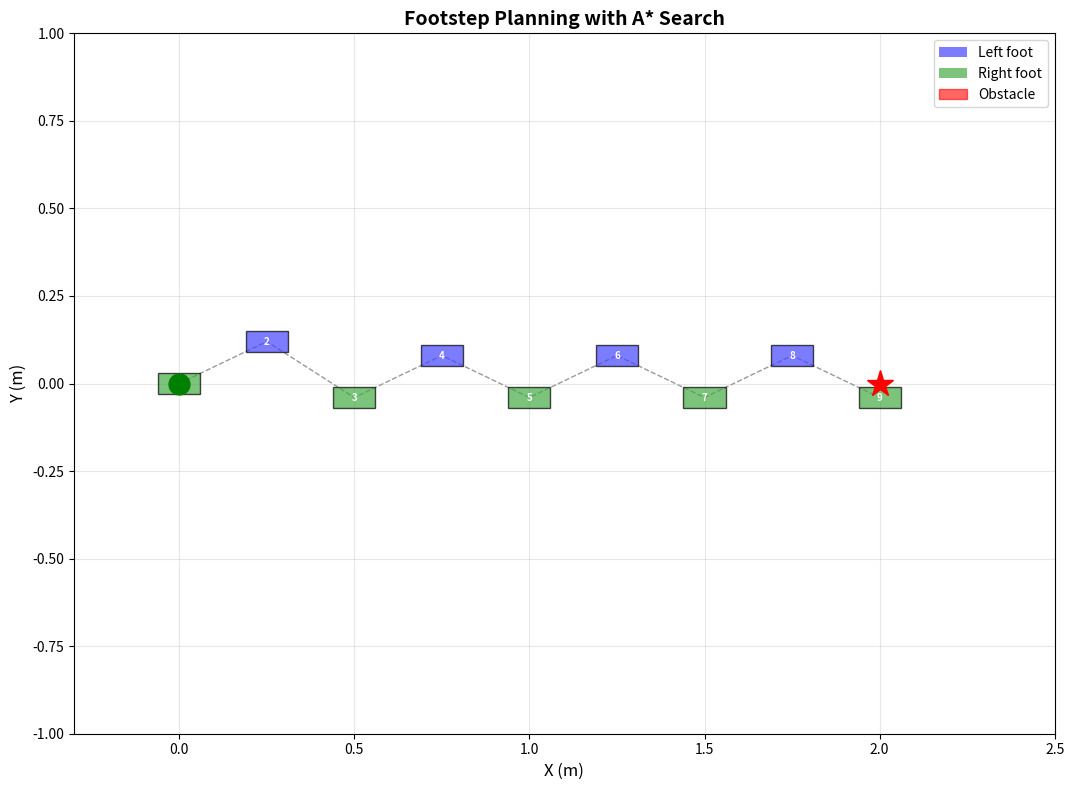
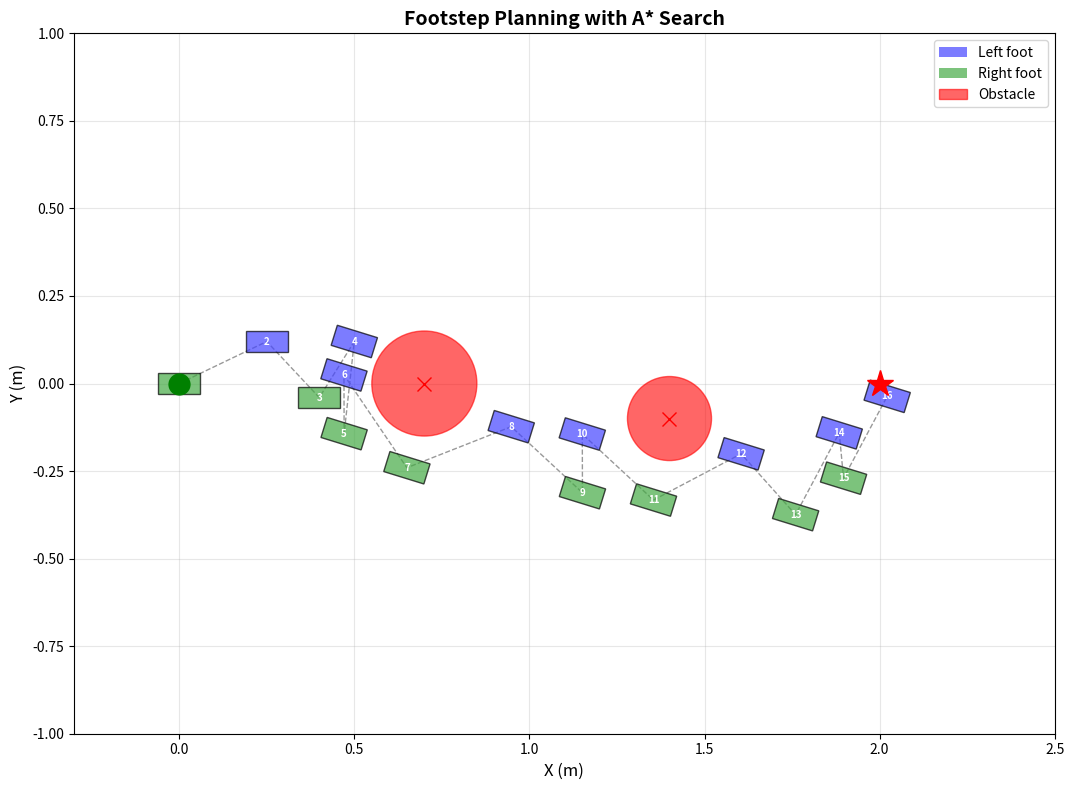
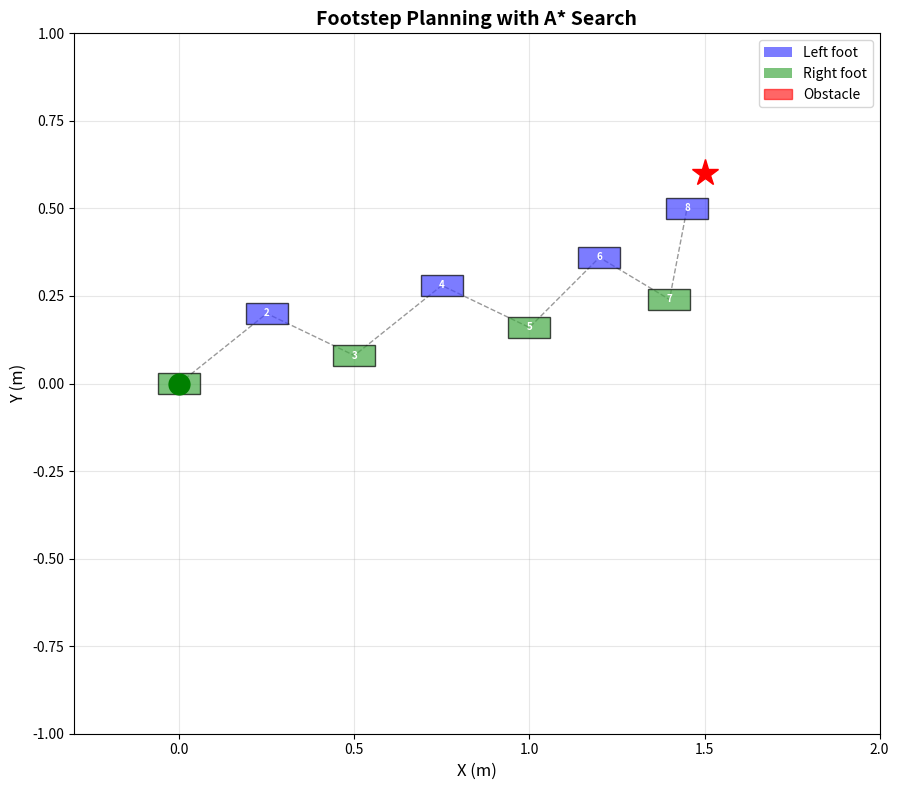
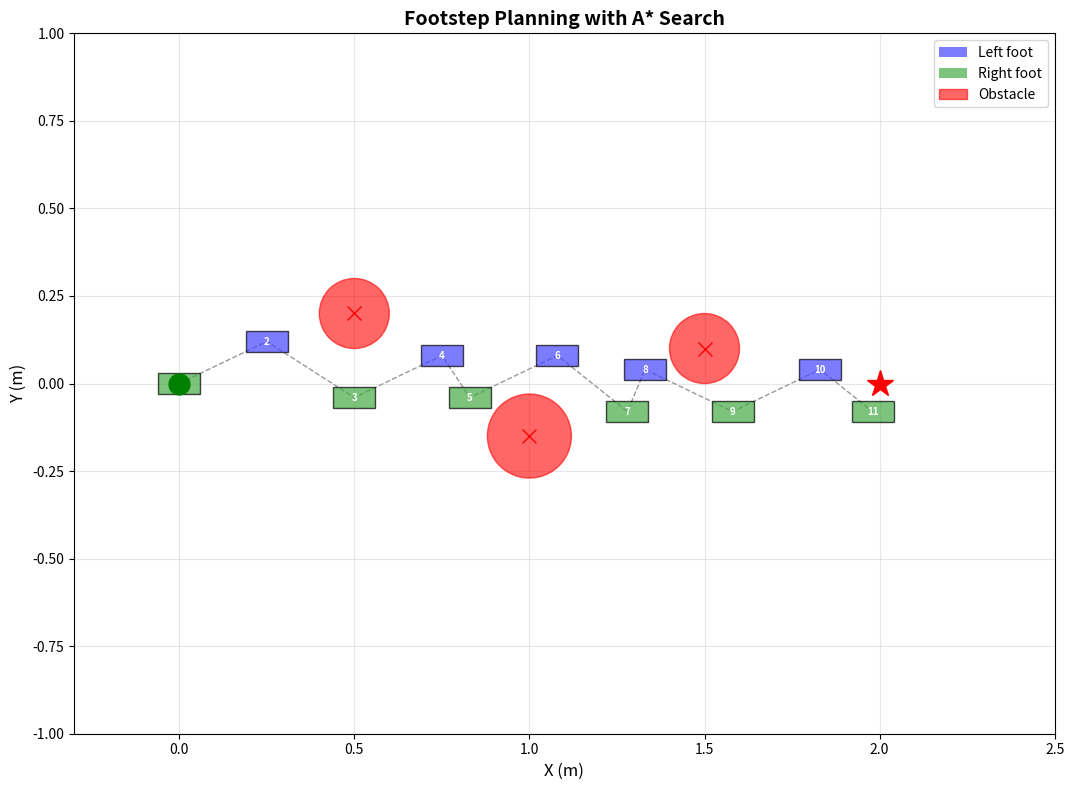

These charts were generated, in order, by the following Python code:
"""
FOOTSTEP PLANNER - FIXED

A* search for humanoid navigation with proper obstacle avoidance.
"""

import numpy as np
import matplotlib.pyplot as plt
from matplotlib.patches import Rectangle, Circle, Polygon
import heapq
from pathlib import Path


class FootstepPlanner:
    def __init__(self):
        self.foot_length = 0.12
        self.foot_width = 0.06
        self.hip_width = 0.16
        
        self.max_step_length = 0.25
        self.max_step_width = 0.12
        
        self.actions = self._generate_actions()
        print(f"Footstep Planner: {len(self.actions)} actions")
    
    def _generate_actions(self):
        """Generate discrete footstep actions."""
        actions = []
        
        # Forward steps
        for length in [0.08, 0.15, 0.20, 0.25]:
            for lateral in [-0.04, 0, 0.04]:
                actions.append((length, self.hip_width + lateral, 0))
        
        # Turning steps
        for angle in [-0.3, -0.15, 0.15, 0.3]:
            actions.append((0.10, self.hip_width, angle))
        
        # Side steps
        actions.append((0.05, self.hip_width + 0.10, 0))
        actions.append((0.05, self.hip_width - 0.04, 0))
        
        # Backward (small)
        actions.append((-0.05, self.hip_width, 0))
        
        return actions
    
    def _check_collision(self, x, y, theta, obstacles):
        """Check if foot placement collides with obstacles."""
        for ox, oy, r in obstacles:
            dist = np.sqrt((x - ox)**2 + (y - oy)**2)
            # Simple circle collision with foot center + margin
            if dist < r + 0.08:  # foot radius + margin
                return True
        return False
    
    def _heuristic(self, state, goal):
        x, y, theta, foot = state
        dist = np.sqrt((x - goal[0])**2 + (y - goal[1])**2)
        return dist / self.max_step_length * 0.8  # Admissible
    
    def plan(self, start, goal, obstacles=[]):
        """Plan footstep sequence using A*."""
        print(f"  Planning: {start[:2]} → {goal}")
        
        start_state = (start[0], start[1], start[2], 'right')
        
        open_set = []
        heapq.heappush(open_set, (0, 0, start_state, [start_state]))
        
        visited = {}
        max_iter = 10000
        
        for iteration in range(max_iter):
            if not open_set:
                break
            
            _, cost, state, path = heapq.heappop(open_set)
            x, y, theta, stance = state
            
            # Goal check
            if np.sqrt((x - goal[0])**2 + (y - goal[1])**2) < 0.12:
                print(f"  ✓ Found path: {len(path)} steps, {iteration} iterations")
                return path
            
            # Discretize state for visited check
            key = (round(x*10), round(y*10), round(theta*5), stance)
            if key in visited and visited[key] <= cost:
                continue
            visited[key] = cost
            
            swing = 'left' if stance == 'right' else 'right'
            
            for dx, dy, dth in self.actions:
                new_theta = theta + dth
                c, s = np.cos(theta), np.sin(theta)
                
                # Swing foot position
                if swing == 'left':
                    new_x = x + c * dx - s * dy
                    new_y = y + s * dx + c * dy
                else:
                    new_x = x + c * dx + s * dy
                    new_y = y + s * dx - c * dy
                
                # Collision check
                if self._check_collision(new_x, new_y, new_theta, obstacles):
                    continue
                
                # Bounds
                if abs(new_x) > 5 or abs(new_y) > 5:
                    continue
                
                new_state = (new_x, new_y, new_theta, swing)
                
                # Cost: distance + turn penalty
                step_cost = np.sqrt(dx**2 + (dy-self.hip_width)**2) + 0.3 * abs(dth)
                new_cost = cost + step_cost
                
                priority = new_cost + self._heuristic(new_state, goal)
                heapq.heappush(open_set, (priority, new_cost, new_state, path + [new_state]))
        
        print(f"  ✗ No path found after {iteration} iterations")
        return None
    
    def visualize(self, path, start, goal, obstacles=[], save_path='results/footstep_plan.png'):
        """Visualize footstep plan."""
        fig, ax = plt.subplots(figsize=(14, 8))
        
        # Draw obstacles
        for ox, oy, r in obstacles:
            circle = Circle((ox, oy), r, color='red', alpha=0.6, zorder=2)
            ax.add_patch(circle)
            ax.plot(ox, oy, 'rx', markersize=10, zorder=3)
        
        # Start and goal
        ax.plot(start[0], start[1], 'go', markersize=15, label='Start', zorder=5)
        ax.plot(goal[0], goal[1], 'r*', markersize=20, label='Goal', zorder=5)
        
        # Draw footsteps
        if path:
            colors = {'left': '#4444FF', 'right': '#44AA44'}
            
            for i, (x, y, theta, foot) in enumerate(path):
                # Foot rectangle
                hw, hl = self.foot_width/2, self.foot_length/2
                corners = np.array([[-hl, -hw], [hl, -hw], [hl, hw], [-hl, hw]])
                c, s = np.cos(theta), np.sin(theta)
                R = np.array([[c, -s], [s, c]])
                corners = (R @ corners.T).T + np.array([x, y])
                
                poly = Polygon(corners, facecolor=colors[foot], edgecolor='black',
                              alpha=0.7, linewidth=1, zorder=3)
                ax.add_patch(poly)
                ax.text(x, y, str(i+1), ha='center', va='center',
                       fontsize=7, fontweight='bold', color='white', zorder=4)
            
            # Path line
            xs, ys = [s[0] for s in path], [s[1] for s in path]
            ax.plot(xs, ys, 'k--', linewidth=1, alpha=0.4, zorder=1)
        
        ax.set_xlim(-0.3, max(goal[0], start[0]) + 0.5)
        ax.set_ylim(-1.0, 1.0)
        ax.set_aspect('equal')
        ax.set_xlabel('X (m)', fontsize=12)
        ax.set_ylabel('Y (m)', fontsize=12)
        ax.set_title('Footstep Planning with A* Search', fontsize=14, fontweight='bold')
        ax.grid(True, alpha=0.3)
        
        # Legend
        from matplotlib.patches import Patch
        legend_elements = [
            Patch(facecolor='#4444FF', alpha=0.7, label='Left foot'),
            Patch(facecolor='#44AA44', alpha=0.7, label='Right foot'),
            Circle((0,0), 0.1, color='red', alpha=0.6, label='Obstacle'),
        ]
        ax.legend(handles=legend_elements, loc='upper right')
        
        plt.tight_layout()
        Path('results').mkdir(exist_ok=True)
        plt.savefig(save_path, dpi=150)
        print(f"  Saved: {save_path}")
        plt.close()


def main():
    print("="*70)
    print("  FOOTSTEP PLANNER - A* Search")
    print("="*70)
    
    planner = FootstepPlanner()
    
    # Test 1: Straight
    print("\n[TEST 1] Walk 2m forward")
    path = planner.plan((0, 0, 0), (2.0, 0))
    if path:
        planner.visualize(path, (0,0,0), (2.0, 0), save_path='results/footstep_straight.png')
    
    # Test 2: Obstacles
    print("\n[TEST 2] Navigate around obstacles")
    obstacles = [
        (0.7, 0.0, 0.15),
        (1.4, -0.1, 0.12),
    ]
    path = planner.plan((0, 0, 0), (2.0, 0), obstacles)
    if path:
        planner.visualize(path, (0,0,0), (2.0, 0), obstacles, save_path='results/footstep_obstacles.png')
    
    # Test 3: Side goal
    print("\n[TEST 3] Walk to side goal")
    path = planner.plan((0, 0, 0), (1.5, 0.6))
    if path:
        planner.visualize(path, (0,0,0), (1.5, 0.6), save_path='results/footstep_side.png')
    
    # Test 4: Complex path
    print("\n[TEST 4] Complex obstacle course")
    obstacles2 = [
        (0.5, 0.2, 0.10),
        (1.0, -0.15, 0.12),
        (1.5, 0.1, 0.10),
    ]
    path = planner.plan((0, 0, 0), (2.0, 0), obstacles2)
    if path:
        planner.visualize(path, (0,0,0), (2.0, 0), obstacles2, save_path='results/footstep_complex.png')
    
    print(f"\n{'='*70}")
    print("  FOOTSTEP PLANNING COMPLETE")
    print("  ✓ A* search optimization")
    print("  ✓ Obstacle avoidance")
    print("  ✓ Kinematic constraints")
    print(f"{'='*70}")


if __name__ == "__main__":
    main()
